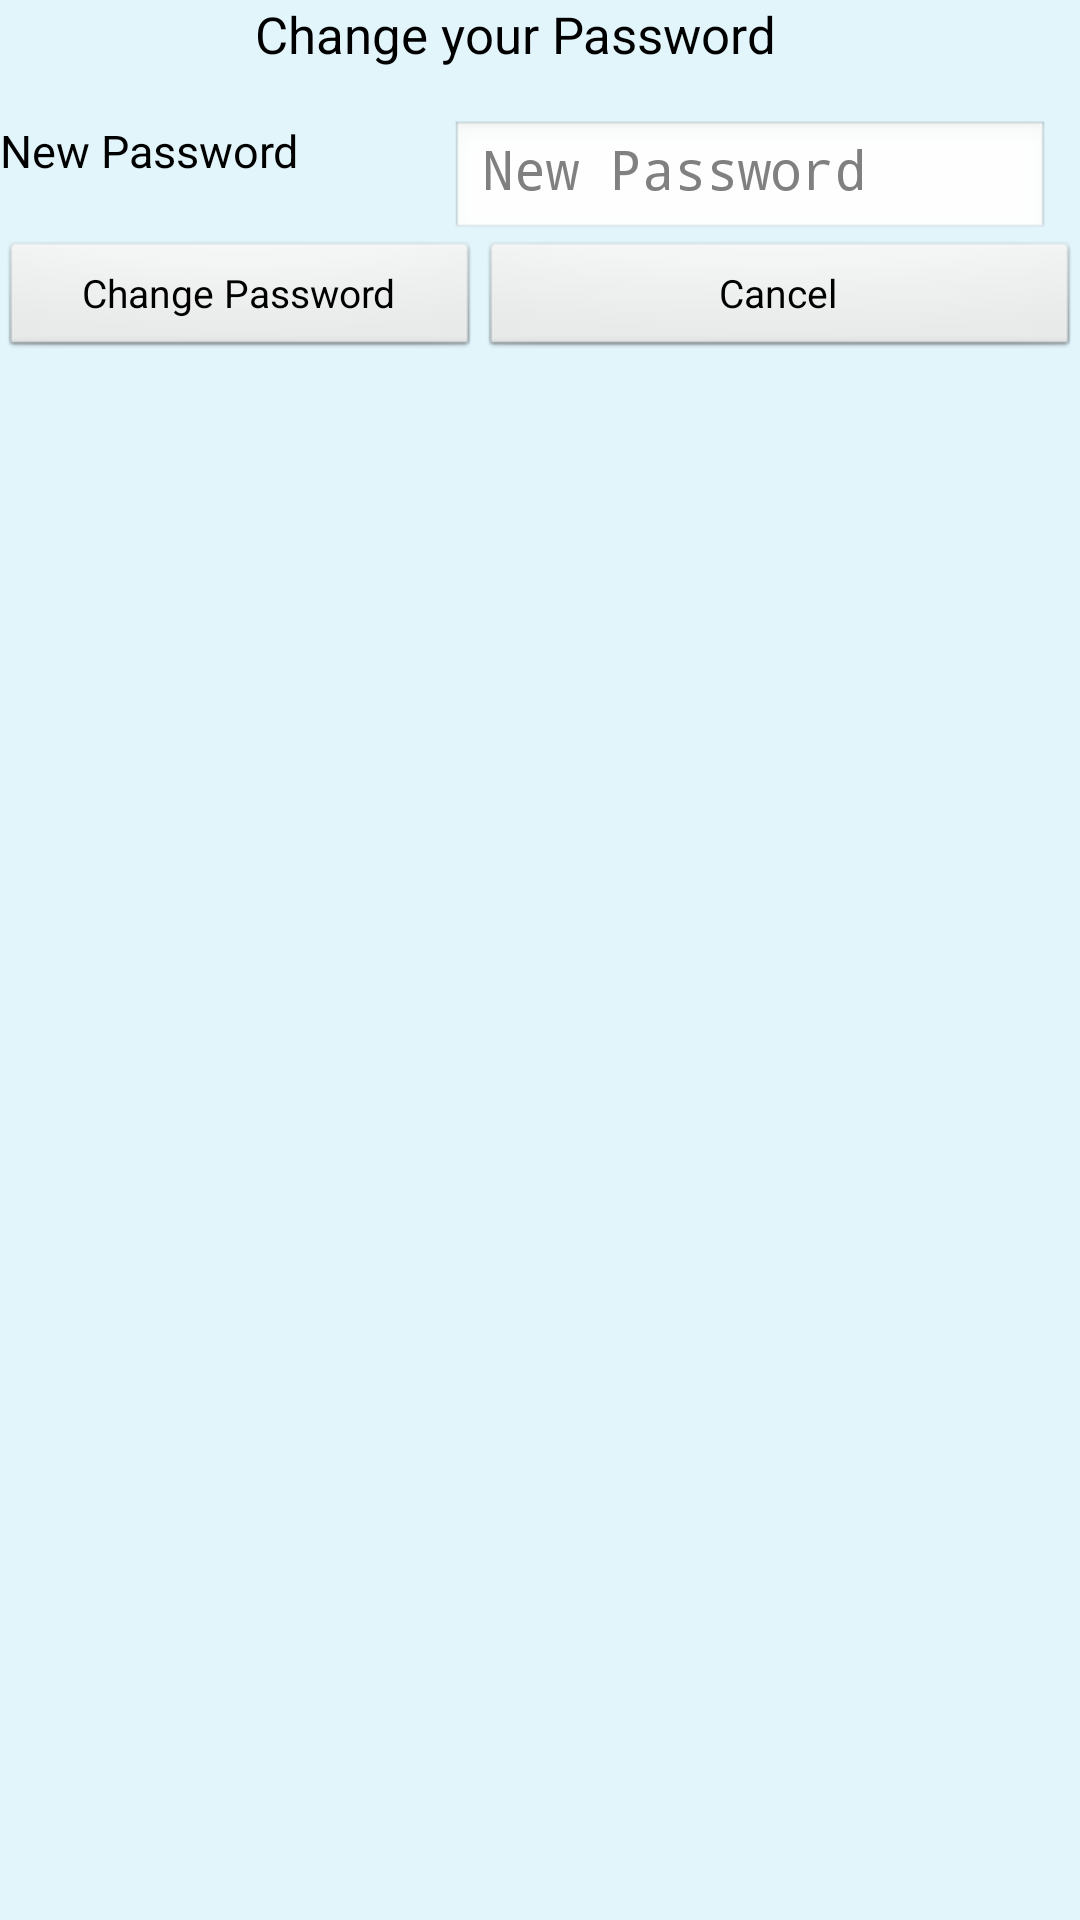

Reconstruct the res/layout file that produces this screen, plus the resources it refers to.
<!-- AndroidManifest.xml: application theme AppTheme -->
<!-- res/layout/changepassword.xml -->
<?xml version="1.0" encoding="utf-8"?>
<RelativeLayout xmlns:android="http://schemas.android.com/apk/res/android"
                android:layout_width="match_parent"
                android:layout_height="match_parent"
                android:background="@drawable/back">

    <TextView
            android:layout_width="190dp"
            android:layout_height="40dp"
            android:text="Change your Password"
            android:id="@+id/textView"
            android:textColor="#000000"
            android:layout_alignParentTop="true"
            android:layout_centerHorizontal="true"
            android:textSize="17dp"/>

    <TextView
        android:id="@+id/textView3"
        android:layout_width="150dp"
        android:layout_height="40dp"
        android:layout_alignParentLeft="true"
        android:layout_below="@+id/textView"
        android:text="New Password"
        android:textColor="#000000"
        android:textSize="15dp" />

    <EditText
            android:layout_width="200dp"
            android:layout_height="40dp"
            android:id="@+id/newpass"
            android:hint="New Password"
            android:textColor="#000000"
            android:layout_alignTop="@+id/textView3"
            android:layout_toRightOf="@+id/textView3"
            android:password="true"/>

    <Button
            android:layout_width="160dp"
            android:layout_height="40dp"
            android:text="Change Password"
            android:id="@+id/btchangepass"
            android:textColor="#000000"
            android:layout_below="@+id/textView3"
            android:layout_alignParentLeft="true"
            android:textSize="13dp"/>

    <Button
            android:layout_width="170dp"
            android:layout_height="40dp"
            android:text="Cancel"
            android:id="@+id/btcancel"
            android:textColor="#000000"
            android:layout_alignTop="@+id/btchangepass"
            android:layout_alignParentRight="true"
            android:layout_toRightOf="@+id/btchangepass"
            android:textSize="13dp"/>

    <TextView
            android:layout_width="wrap_content"
            android:layout_height="56dp"
            android:id="@+id/alertpass"
            android:textColor="#000000"
            android:layout_below="@+id/btchangepass"
            android:layout_alignParentLeft="true"
            android:layout_alignParentRight="true"/>
</RelativeLayout>
<!-- resources referenced by this layout -->
<resources>
  <style name="AppTheme" parent="AppBaseTheme">
          
          <item name="android:windowBackground">@drawable/backg</item>
      </style>
  <style name="AppBaseTheme" parent="android:Theme.Light">
          
      </style>
  <!-- drawable backg: jpg bitmap (drawable-hdpi, 5417 bytes) -->
</resources>
